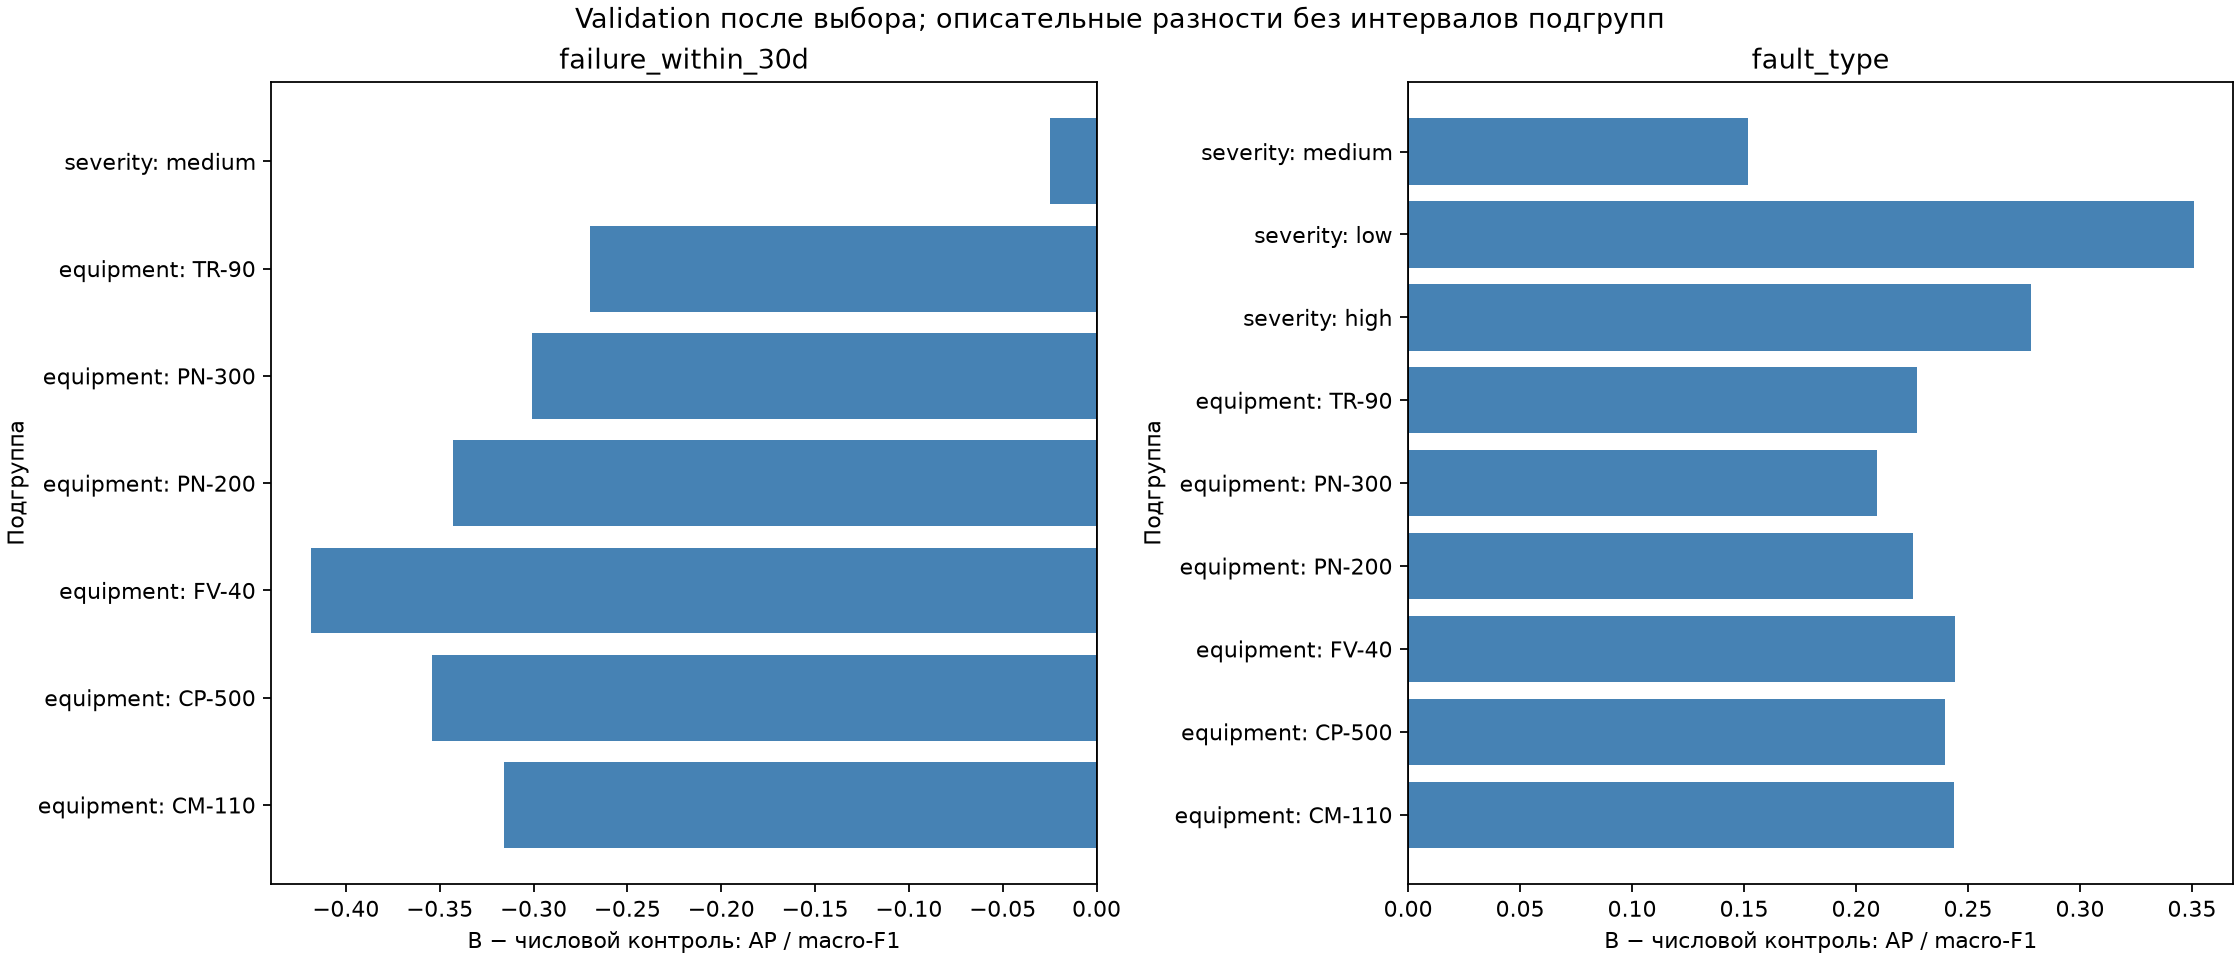

The data file committed next to this chart (first rows):
target, metric, reference, grouping, value, records, reference_score, b_score, difference
failure_within_30d, average_precision, logistic:A_numeric:failure_within_30d, equipment, CM-110, 344, 0.6899, 0.4444, -0.2455
failure_within_30d, average_precision, logistic:A_numeric:failure_within_30d, equipment, CP-500, 319, 0.7212, 0.5041, -0.2171
failure_within_30d, average_precision, logistic:A_numeric:failure_within_30d, equipment, FV-40, 372, 0.7554, 0.3874, -0.368
failure_within_30d, average_precision, logistic:A_numeric:failure_within_30d, equipment, PN-200, 367, 0.7064, 0.4463, -0.2601
failure_within_30d, average_precision, logistic:A_numeric:failure_within_30d, equipment, PN-300, 395, 0.6419, 0.4675, -0.1744
failure_within_30d, average_precision, logistic:A_numeric:failure_within_30d, equipment, TR-90, 396, 0.6692, 0.4979, -0.1713
failure_within_30d, average_precision, logistic:A_numeric:failure_within_30d, severity, high, 135, 1.0, 1.0, 0.0
failure_within_30d, average_precision, logistic:A_numeric:failure_within_30d, severity, low, 1536, , , 
failure_within_30d, average_precision, logistic:A_numeric:failure_within_30d, severity, medium, 522, 0.443, 0.4491, 0.006098
failure_within_30d, average_precision, logistic:A_tabular_restricted:failure_wi…, equipment, CM-110, 344, 0.6816, 0.4444, -0.2372
failure_within_30d, average_precision, logistic:A_tabular_restricted:failure_wi…, equipment, CP-500, 319, 0.7146, 0.5041, -0.2105
failure_within_30d, average_precision, logistic:A_tabular_restricted:failure_wi…, equipment, FV-40, 372, 0.7554, 0.3874, -0.368
failure_within_30d, average_precision, logistic:A_tabular_restricted:failure_wi…, equipment, PN-200, 367, 0.7113, 0.4463, -0.265
failure_within_30d, average_precision, logistic:A_tabular_restricted:failure_wi…, equipment, PN-300, 395, 0.6417, 0.4675, -0.1742
failure_within_30d, average_precision, logistic:A_tabular_restricted:failure_wi…, equipment, TR-90, 396, 0.6607, 0.4979, -0.1628
failure_within_30d, average_precision, logistic:A_tabular_restricted:failure_wi…, severity, high, 135, 1.0, 1.0, 0.0
failure_within_30d, average_precision, logistic:A_tabular_restricted:failure_wi…, severity, low, 1536, , , 
failure_within_30d, average_precision, logistic:A_tabular_restricted:failure_wi…, severity, medium, 522, 0.4407, 0.4491, 0.008383
failure_within_30d, average_precision, logistic:T0_tfidf:failure_within_30d, equipment, CM-110, 344, 0.4356, 0.4444, 0.008747
failure_within_30d, average_precision, logistic:T0_tfidf:failure_within_30d, equipment, CP-500, 319, 0.4984, 0.5041, 0.005731
failure_within_30d, average_precision, logistic:T0_tfidf:failure_within_30d, equipment, FV-40, 372, 0.3754, 0.3874, 0.012
failure_within_30d, average_precision, logistic:T0_tfidf:failure_within_30d, equipment, PN-200, 367, 0.4472, 0.4463, -0.0008733
failure_within_30d, average_precision, logistic:T0_tfidf:failure_within_30d, equipment, PN-300, 395, 0.4441, 0.4675, 0.02337
failure_within_30d, average_precision, logistic:T0_tfidf:failure_within_30d, equipment, TR-90, 396, 0.5181, 0.4979, -0.02021
failure_within_30d, average_precision, logistic:T0_tfidf:failure_within_30d, severity, high, 135, 1.0, 1.0, 0.0
failure_within_30d, average_precision, logistic:T0_tfidf:failure_within_30d, severity, low, 1536, , , 
failure_within_30d, average_precision, logistic:T0_tfidf:failure_within_30d, severity, medium, 522, 0.4552, 0.4491, -0.006058
failure_within_30d, average_precision, forest:A_numeric:failure_within_30d, equipment, CM-110, 344, 0.7442, 0.4444, -0.2998
failure_within_30d, average_precision, forest:A_numeric:failure_within_30d, equipment, CP-500, 319, 0.8292, 0.5041, -0.3251
failure_within_30d, average_precision, forest:A_numeric:failure_within_30d, equipment, FV-40, 372, 0.8032, 0.3874, -0.4158
failure_within_30d, average_precision, forest:A_numeric:failure_within_30d, equipment, PN-200, 367, 0.7626, 0.4463, -0.3162
failure_within_30d, average_precision, forest:A_numeric:failure_within_30d, equipment, PN-300, 395, 0.7696, 0.4675, -0.3021
failure_within_30d, average_precision, forest:A_numeric:failure_within_30d, equipment, TR-90, 396, 0.7849, 0.4979, -0.287
failure_within_30d, average_precision, forest:A_numeric:failure_within_30d, severity, high, 135, 1.0, 1.0, 0.0
failure_within_30d, average_precision, forest:A_numeric:failure_within_30d, severity, low, 1536, , , 
failure_within_30d, average_precision, forest:A_numeric:failure_within_30d, severity, medium, 522, 0.4605, 0.4491, -0.01133
failure_within_30d, average_precision, forest:A_tabular_restricted:failure_with…, equipment, CM-110, 344, 0.7369, 0.4444, -0.2925
failure_within_30d, average_precision, forest:A_tabular_restricted:failure_with…, equipment, CP-500, 319, 0.835, 0.5041, -0.3309
failure_within_30d, average_precision, forest:A_tabular_restricted:failure_with…, equipment, FV-40, 372, 0.7976, 0.3874, -0.4102
failure_within_30d, average_precision, forest:A_tabular_restricted:failure_with…, equipment, PN-200, 367, 0.7525, 0.4463, -0.3062
failure_within_30d, average_precision, forest:A_tabular_restricted:failure_with…, equipment, PN-300, 395, 0.7727, 0.4675, -0.3052
failure_within_30d, average_precision, forest:A_tabular_restricted:failure_with…, equipment, TR-90, 396, 0.7826, 0.4979, -0.2847
failure_within_30d, average_precision, forest:A_tabular_restricted:failure_with…, severity, high, 135, 1.0, 1.0, 0.0
failure_within_30d, average_precision, forest:A_tabular_restricted:failure_with…, severity, low, 1536, , , 
failure_within_30d, average_precision, forest:A_tabular_restricted:failure_with…, severity, medium, 522, 0.4603, 0.4491, -0.01117
failure_within_30d, average_precision, catboost:A_numeric:failure_within_30d, equipment, CM-110, 344, 0.7602, 0.4444, -0.3158
failure_within_30d, average_precision, catboost:A_numeric:failure_within_30d, equipment, CP-500, 319, 0.858, 0.5041, -0.3539
failure_within_30d, average_precision, catboost:A_numeric:failure_within_30d, equipment, FV-40, 372, 0.8062, 0.3874, -0.4188
failure_within_30d, average_precision, catboost:A_numeric:failure_within_30d, equipment, PN-200, 367, 0.7891, 0.4463, -0.3428
failure_within_30d, average_precision, catboost:A_numeric:failure_within_30d, equipment, PN-300, 395, 0.7684, 0.4675, -0.3009
failure_within_30d, average_precision, catboost:A_numeric:failure_within_30d, equipment, TR-90, 396, 0.768, 0.4979, -0.2701
failure_within_30d, average_precision, catboost:A_numeric:failure_within_30d, severity, high, 135, 1.0, 1.0, 0.0
failure_within_30d, average_precision, catboost:A_numeric:failure_within_30d, severity, low, 1536, , , 
failure_within_30d, average_precision, catboost:A_numeric:failure_within_30d, severity, medium, 522, 0.474, 0.4491, -0.02486
failure_within_30d, average_precision, catboost:A_tabular_restricted:failure_wi…, equipment, CM-110, 344, 0.7452, 0.4444, -0.3009
failure_within_30d, average_precision, catboost:A_tabular_restricted:failure_wi…, equipment, CP-500, 319, 0.8636, 0.5041, -0.3595
failure_within_30d, average_precision, catboost:A_tabular_restricted:failure_wi…, equipment, FV-40, 372, 0.8084, 0.3874, -0.421
failure_within_30d, average_precision, catboost:A_tabular_restricted:failure_wi…, equipment, PN-200, 367, 0.7838, 0.4463, -0.3375
failure_within_30d, average_precision, catboost:A_tabular_restricted:failure_wi…, equipment, PN-300, 395, 0.7769, 0.4675, -0.3094
failure_within_30d, average_precision, catboost:A_tabular_restricted:failure_wi…, equipment, TR-90, 396, 0.7703, 0.4979, -0.2724
... 66 more rows
